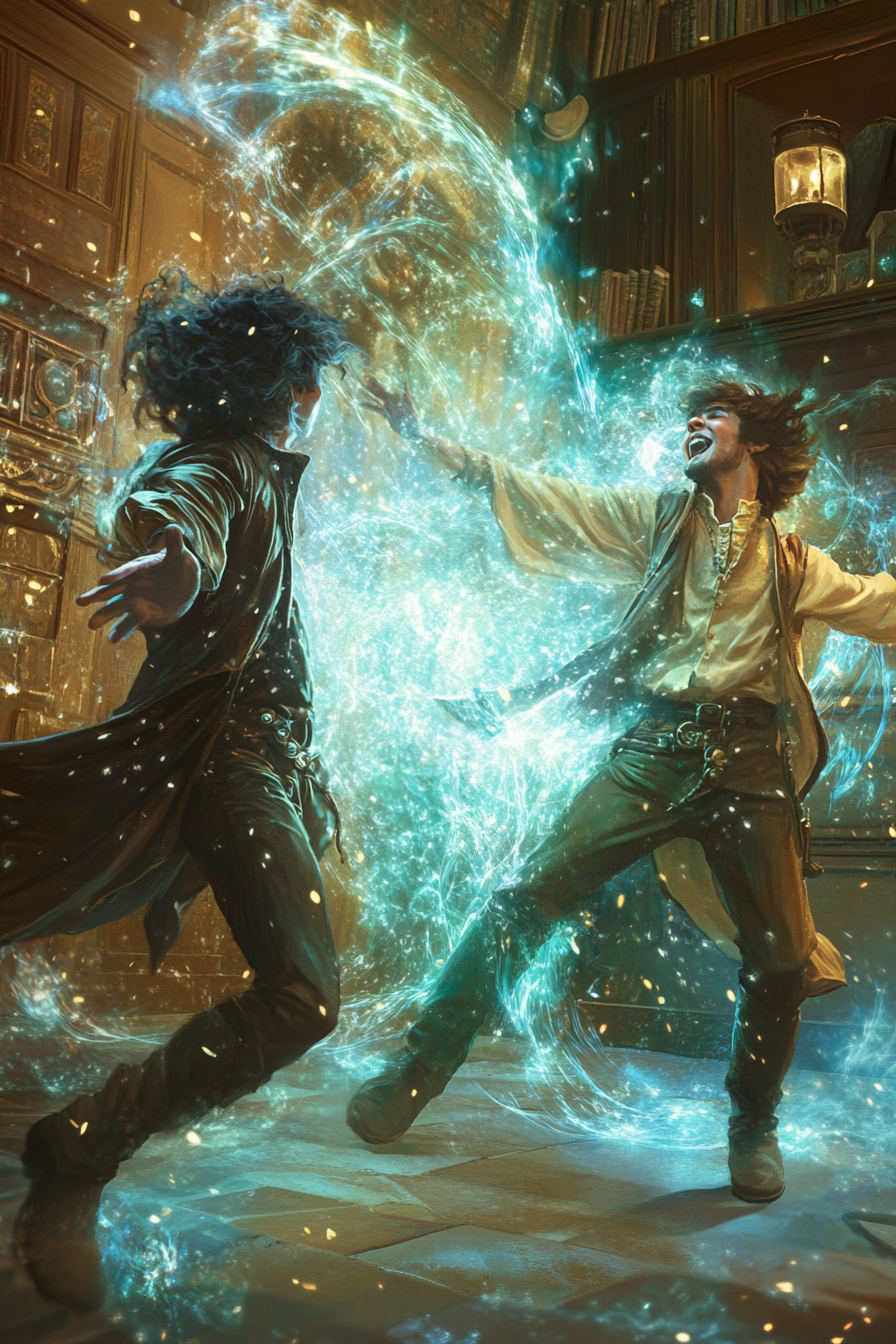
Generation parameters embedded in this image by Midjourney (PNG 'Description' text chunk):
In a swirl of magical mishaps, two characters find themselves tangled in a mess of spell effects. One sputters with surprise as whimsical sparks dance around them, while the other laughs in amusement, trying to untangle the enchanted chaos. The air crackles with mystical energy, weaving a tale of unexpected camaraderie amidst the magical mayhem --ar 2:3 --v 6.1 Job ID: ccc08935-3451-4092-996f-8ea42dd38e34